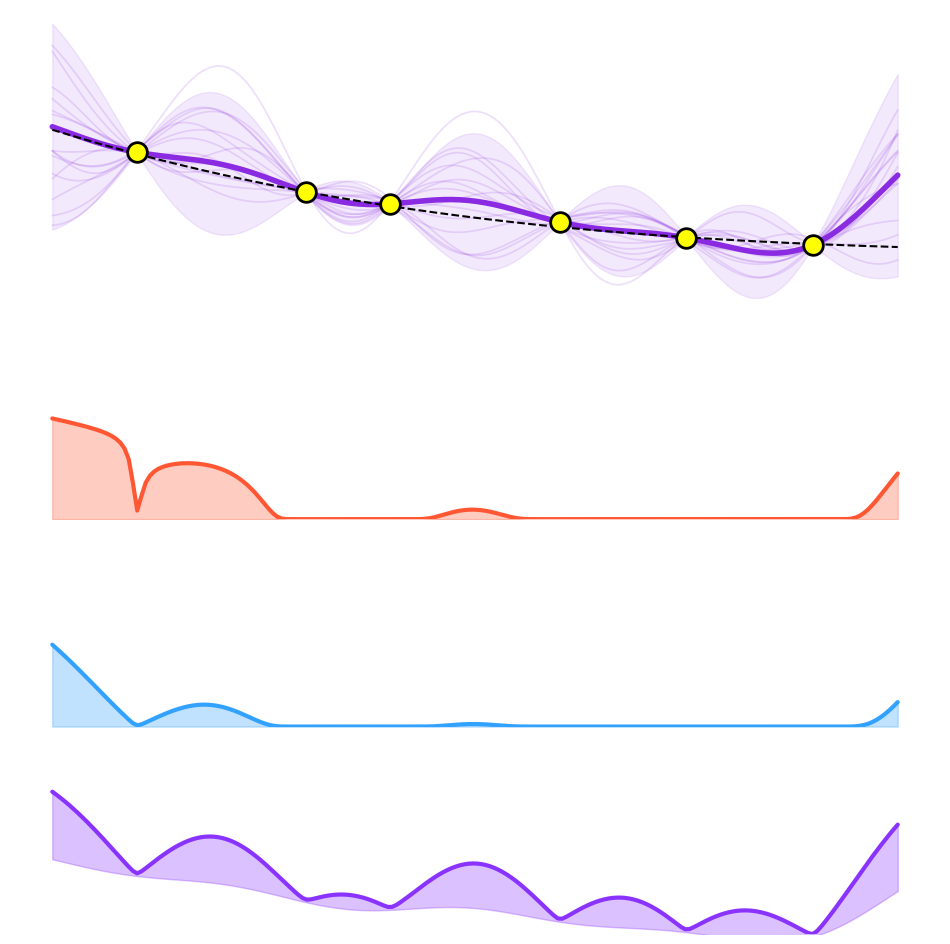

Write Python code to recreate this figure.
import numpy as np
import matplotlib.pyplot as plt
import matplotlib as mpl
from matplotlib.gridspec import GridSpec
from scipy.linalg import cholesky, cho_solve
from scipy.stats import norm
import os

# Set nice figure aesthetics
plt.style.use('seaborn-v0_8-whitegrid')
mpl.rcParams['figure.dpi'] = 100
mpl.rcParams['font.size'] = 12

# Set random seed for reproducibility
np.random.seed(42)

# Create a mock 1D function (ground truth)
def true_function(x):
    return -0.8*x**3 + 3*x**2 - 4*x - 0.5

# Generate observed data points
n_observations = 6
x_observed = np.array([0.1, 0.3, 0.4, 0.6, 0.75, 0.9])
y_observed = true_function(x_observed) + np.random.normal(0, 0.05, n_observations)

# Dense grid for predictions
x_test = np.linspace(0, 1, 200)

# Actual GP implementation
def rbf_kernel(x1, x2, length_scale=0.2):
    """RBF/Gaussian kernel"""
    sqdist = np.sum(x1**2, 1).reshape(-1, 1) + np.sum(x2**2, 1) - 2 * np.dot(x1, x2.T)
    return np.exp(-.5 * sqdist / length_scale**2)

def predict_gp(x_train, y_train, x_test, length_scale=0.1, noise=0.001):
    """Make GP predictions with RBF kernel"""
    # Compute kernel matrices
    K = rbf_kernel(x_train.reshape(-1, 1), x_train.reshape(-1, 1), length_scale)
    K_s = rbf_kernel(x_train.reshape(-1, 1), x_test.reshape(-1, 1), length_scale)
    K_ss = rbf_kernel(x_test.reshape(-1, 1), x_test.reshape(-1, 1), length_scale)
    
    # Add noise to diagonal
    K += noise * np.eye(len(x_train))
    
    # Compute posterior mean and covariance
    L = cholesky(K, lower=True)
    alpha = cho_solve((L, True), y_train)
    mu = K_s.T @ alpha
    
    v = cho_solve((L, True), K_s)
    cov = K_ss - K_s.T @ v
    std = np.sqrt(np.diag(cov))
    
    return mu, std, cov

# Acquisition functions
def probability_improvement(mean, std, best_f, xi=0.01):
    """Probability of Improvement acquisition function"""
    z = (mean - best_f - xi) / (std + 1e-9)
    return norm.cdf(z)

def expected_improvement(mean, std, best_f, xi=0.01):
    """Expected Improvement acquisition function"""
    z = (mean - best_f - xi) / (std + 1e-9)
    return (mean - best_f - xi) * norm.cdf(z) + std * norm.pdf(z)

def upper_confidence_bound(mean, std, kappa=2.0):
    """Upper Confidence Bound acquisition function"""
    return mean + kappa * std

if __name__ == "__main__":
    # Create a figure with 4 subplots (GP + 3 acquisition functions)
    fig = plt.figure(figsize=(12, 12))
    gs = GridSpec(4, 1, height_ratios=[2, 1, 1, 1], hspace=0.3)

    # Perform GP regression
    mu, std, cov = predict_gp(x_observed, y_observed, x_test, length_scale=0.1, noise=0.001)

    # Generate sample functions from posterior
    n_samples = 15
    L = cholesky(cov + 1e-10 * np.eye(len(x_test)), lower=True)
    samples = mu.reshape(-1, 1) + L @ np.random.normal(0, 1, (len(x_test), n_samples))

    # Find current best observed value
    best_observed = np.max(y_observed)

    # 1. Top plot: GP surrogate model
    ax1 = fig.add_subplot(gs[0])

    # Plot sample functions from posterior
    for i in range(n_samples):
        ax1.plot(x_test, samples[:, i], 'blueviolet', alpha=0.15, linewidth=1.25)

    # Plot confidence intervals
    ax1.fill_between(x_test, mu - 2*std, mu + 2*std, color='blueviolet', alpha=0.1)

    # Plot mean prediction
    ax1.plot(x_test, mu, 'blueviolet', linewidth=4, label='GP Mean')

    # Plot observations
    ax1.scatter(x_observed, y_observed, c='yellow', s=200, zorder=10, edgecolors='k', linewidths=2)

    # Plot true function
    ax1.plot(x_test, true_function(x_test), 'k--', alpha=1)

    # Remove spines, ticks and labels for clean look
    ax1.spines[['right', 'top', 'left', 'bottom']].set_visible(False)
    ax1.set_xticks([])
    ax1.set_yticks([])

    # 2. Probability of Improvement (PI)
    ax2 = fig.add_subplot(gs[1])
    pi_values = probability_improvement(mu, std, best_observed, xi=0.05)
    pi_color = '#FF5733'  # Orange-red

    ax2.plot(x_test, pi_values, color=pi_color, linewidth=3)
    ax2.fill_between(x_test, 0, pi_values, color=pi_color, alpha=0.3)

    # Mark the maximum point
    pi_max_x = x_test[np.argmax(pi_values)]
    pi_max_y = np.max(pi_values)

    # Remove spines, ticks
    ax2.spines[['right', 'top']].set_visible(False)
    ax2.spines[['right', 'top', 'left', 'bottom']].set_visible(False)
    ax2.set_xticks([])
    ax2.set_yticks([])
    ax2.set_ylim(0, 1)

    # 3. Expected Improvement (EI)
    ax3 = fig.add_subplot(gs[2])
    ei_values = expected_improvement(mu, std, best_observed, xi=0.01)
    ei_color = '#33A1FF'  # Blue

    ax3.plot(x_test, ei_values, color=ei_color, linewidth=3)
    ax3.fill_between(x_test, 0, ei_values, color=ei_color, alpha=0.3)

    # Mark the maximum point
    ei_max_x = x_test[np.argmax(ei_values)]
    ei_max_y = np.max(ei_values)

    # Remove spines, ticks
    ax3.spines[['right', 'top']].set_visible(False)
    ax3.spines[['right', 'top', 'left', 'bottom']].set_visible(False)
    ax3.set_xticks([])
    ax3.set_yticks([])
    ax3.set_ylim(0, 1)

    # 4. Upper Confidence Bound (UCB)
    ax4 = fig.add_subplot(gs[3])
    kappa = 2.0
    ucb_values = upper_confidence_bound(mu, std, kappa=kappa)
    ucb_color = '#8A33FF'  # Purple

    ax4.plot(x_test, ucb_values, color=ucb_color, linewidth=3)
    ax4.fill_between(x_test, mu, ucb_values, color=ucb_color, alpha=0.3)

    # Mark the maximum point
    ucb_max_x = x_test[np.argmax(ucb_values)]
    ucb_max_y = np.max(ucb_values)

    # Remove spines, ticks
    ax4.spines[['right', 'top', 'left', 'bottom']].set_visible(False)
    ax4.set_xticks([])
    ax4.set_yticks([])
    ax4.set_ylim(min(ucb_values), max(ucb_values) + 0.2)

    plt.tight_layout()
    
    # Save figure to ./pngs/mock_bo.png
    os.makedirs('./pngs', exist_ok=True)
    plt.savefig('./pngs/mock_bo.png', dpi=300, bbox_inches='tight')
    plt.close()
